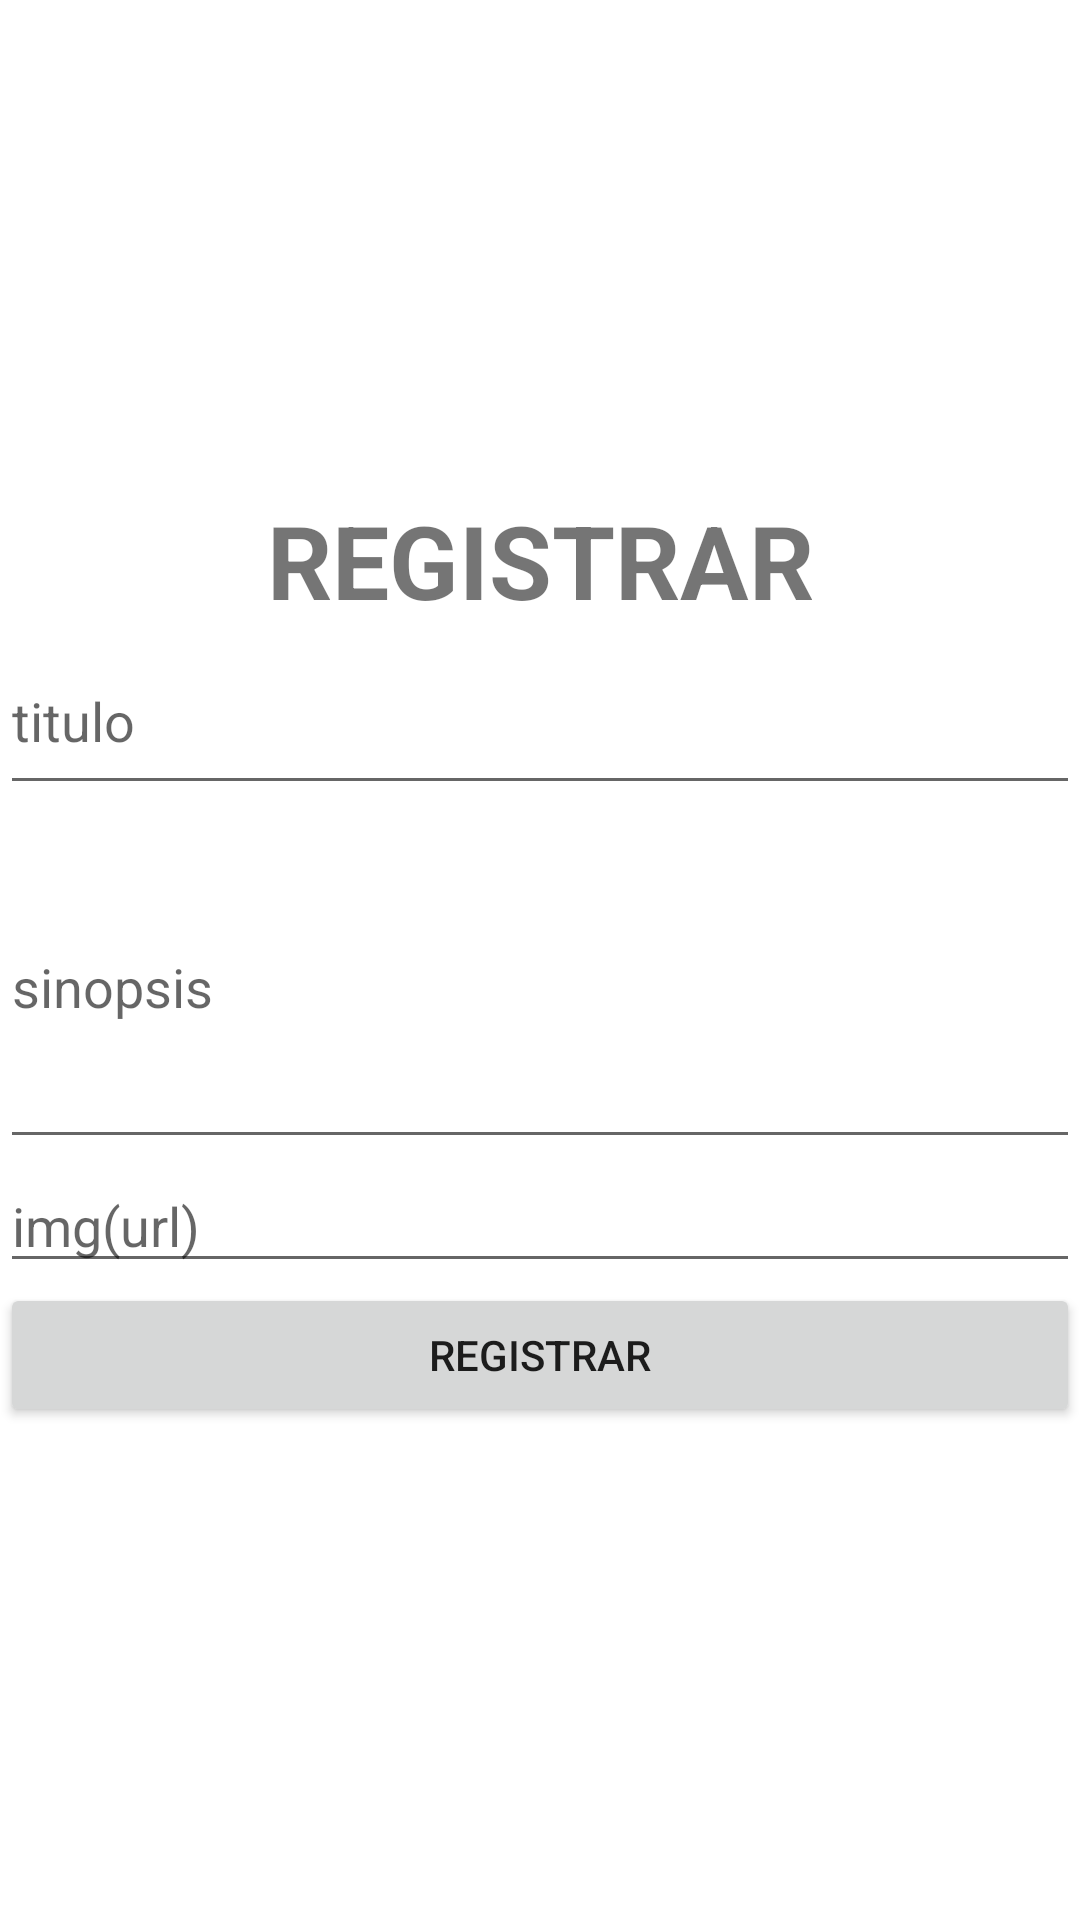

This screen was rendered from an Android layout file. Write that file and the resources it references.
<!-- AndroidManifest.xml: application theme Theme.T402 -->
<!-- res/layout/activity_crear_pelicula.xml -->
<?xml version="1.0" encoding="utf-8"?>
<LinearLayout xmlns:android="http://schemas.android.com/apk/res/android"
    xmlns:app="http://schemas.android.com/apk/res-auto"
    xmlns:tools="http://schemas.android.com/tools"
    android:layout_width="match_parent"
    android:layout_height="match_parent"
    android:gravity="center"
    android:orientation="vertical"
    tools:context=".crear_pelicula">

    <TextView
        android:layout_width="match_parent"
        android:layout_height="wrap_content"
        android:gravity="center"
        android:text="REGISTRAR"
        android:textSize="34sp"
        android:textStyle="bold" />

    <EditText
        android:id="@+id/etTitulo"
        android:layout_width="match_parent"
        android:layout_height="59dp"
        android:ems="10"
        android:hint="titulo"
        android:inputType="textPersonName" />

    <EditText
        android:id="@+id/etSinopsis"
        android:layout_width="match_parent"
        android:layout_height="118dp"
        android:ems="10"
        android:hint="sinopsis"
        android:inputType="textPersonName" />

    <EditText
        android:id="@+id/etUrl"
        android:layout_width="match_parent"
        android:layout_height="wrap_content"
        android:ems="10"
        android:hint="img(url)"
        android:inputType="textPersonName" />

    <Button
        android:id="@+id/btnRegistrar"
        android:layout_width="match_parent"
        android:layout_height="wrap_content"
        android:text="registrar" />
</LinearLayout>
<!-- resources referenced by this layout -->
<resources>
  <style name="Theme.T402" parent="Theme.MaterialComponents.DayNight.DarkActionBar">
          
          <item name="colorPrimary">@color/purple_500</item>
          <item name="colorPrimaryVariant">@color/purple_700</item>
          <item name="colorOnPrimary">@color/white</item>
          
          <item name="colorSecondary">@color/teal_200</item>
          <item name="colorSecondaryVariant">@color/teal_700</item>
          <item name="colorOnSecondary">@color/black</item>
          
          <item name="android:statusBarColor" tools:targetApi="l">?attr/colorPrimaryVariant</item>
          
      </style>
  <!-- not gathered from this repository: default colours our renderer supplied (Android Studio template values) -->
  <color name="purple_500">#FF6200EE</color>
  <color name="purple_700">#FF3700B3</color>
  <color name="teal_200">#FF03DAC5</color>
  <color name="teal_700">#FF018786</color>
  <color name="black">#FF000000</color>
  <color name="white">#FFFFFFFF</color>
</resources>
